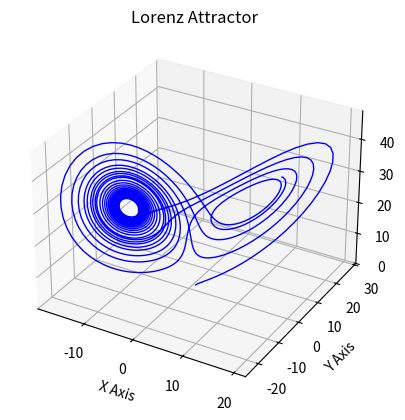

This figure's Python source:
import numpy as np
import matplotlib.pyplot as plt

def lorenz_system(t, y):
    """Defines the Lorenz system of ODEs."""
    sigma = 10.0
    rho = 28.0
    beta = 8.0 / 3.0
    dydt = np.array([
        sigma * (y[1] - y[0]),
        y[0] * (rho - y[2]) - y[1],
        y[0] * y[1] - beta * y[2]
    ])
    return dydt

#------------------------------------------------------------
# Runge-Kutta 4th order method
#------------------------------------------------------------
def runge_kutta_4(f, t0, y0, a, b, h):
    t_values = [t0]
    y_values = np.zeros((1, len(y0)))
    y_values[0] = y0
    n_steps = int((b - a) / h)
    for _ in range(n_steps):
        k1 = f(t0, y0)
        k2 = f(t0 + h / 2, y0 + (h / 2) * k1)
        k3 = f(t0 + h / 2, y0 + (h / 2) * k2)
        k4 = f(t0 + h, y0 + h * k3)
        y0 += (h / 6) * (k1 + 2 * k2 + 2 * k3 + k4)
        t0 += h
        t_values.append(t0)
        y_values = np.vstack([y_values, y0])

    return np.array(t_values), y_values

#--------------------------------------
if __name__ == "__main__":
    # Initial conditions and parameters
    y0 = np.array([1.0, 1.0, 1.0])
    t0 = 0.0
    tf = 20.00

    t_ref, y_ref = runge_kutta_4(lorenz_system, t0, y0, t0, tf, 0.01)
    print(y_ref)

    # Plot
    ax = plt.figure().add_subplot(projection='3d')

    ax.plot(*y_ref.T, lw=1, color='blue')
    ax.set_xlabel("X Axis")
    ax.set_ylabel("Y Axis")
    ax.set_zlabel("Z Axis")
    ax.set_title("Lorenz Attractor")

    plt.show()
